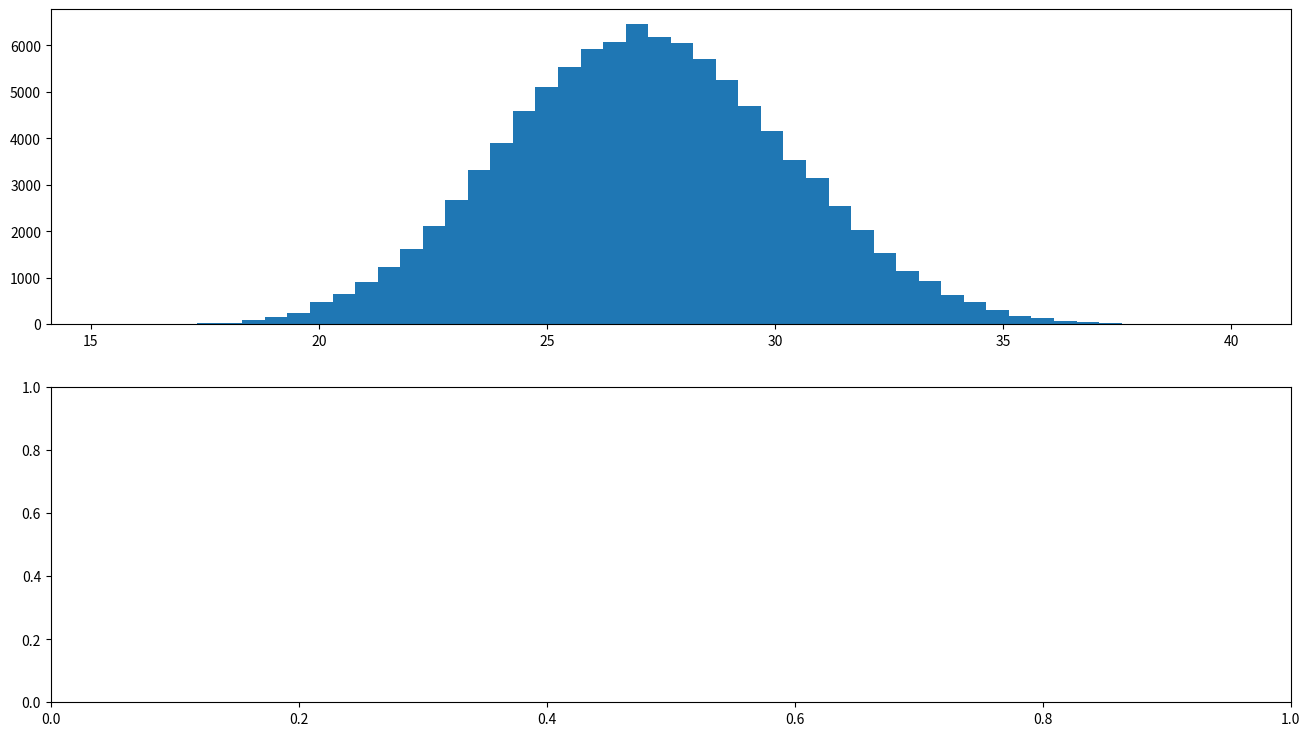

The script that saved this image: (Note: this script raises an exception after producing the figure.)
import matplotlib.pyplot as plt
import numpy as np
from collections import namedtuple

Task = namedtuple("Task", ['min', 'likely', 'max'])


def pert(min, likely, max, scale=4.0):
    """
    Create a function that will sample from a Program and Evaluation
    Review Technique (PERT) distribution, with the given parameters
    :param min: minimum estimate
    :param likely: most likely estimate
    :param max: worst-case estimate
    :param scale: lambda factor, 4.0 is approximately normal, lower will
                  flatten and higher will sharpen the peak
    :return: a function that will generate samples from the specified
             PERT distribution
    """
    mu = (min + (scale * likely) + max) / (scale + 2)
    if mu == likely:
        # Avoid divide-by-zero problems by setting a default alpha
        a = (scale / 2) + 1
    else:
        a = ((mu - min) * (2 * likely - min - max)) / (
            (likely - mu) * (max - min))
    b = (a * (max - mu)) / (mu - min)

    def pert_pdf_sampler(num_samples):
        return np.random.beta(a=a, b=b, size=num_samples) * (max - min) + min

    return pert_pdf_sampler


def mc_estimate(num_samples, tasks):
    """
    Runs a Monte Carlo simulation in order to generate probabilistic effort estimates for a set of tasks.

    Returns a numpy.array of simulation results, which represent the total time required to complete all tasks.
    Values are sampled from a beta-PELT distribution for each task, defined by the min, max, and most likely
    values defined for each task. Those sampled times are then aggregated to give a probabilistic estimate of the
    total time to complete all listed tasks.

    :param num_samples: int, the number of simulations to run for the Monte Carlo simulation
    :param tasks: list of 3-tuples with shape (min_estimate, most_likely, max_estimate), or the Task named tuple
    :return: np.array with shape (num_samples,), representing the total time required to complete
            the tasks for a given simulation run.
    """
    task_sims = []
    for task in tasks:
        pdf = pert(min=task.min, likely=task.likely, max=task.max)
        samples = pdf(num_samples).reshape((-1, 1))
        task_sims.append(samples)
    sims = np.concatenate(task_sims, axis=1)
    return sims.sum(axis=1)


def generate_plots(sims, bins, filepath):
    """
    Given a set of simulated estimates, generate the PDF and CDF graphs with 50%, 90%, 95%, and 99%
    confidence indicators.

    Estimates are expected to come from the mc_estimate function.

    :param sims: np.array of simulation results
    :param bins: number of bins to use in each histogram
    :param filepath: path where you want to save the plot
    :return: None; generates a plot and saves it to disk
    """
    fig, axarr = plt.subplots(2, figsize=(16, 9))

    # [redacted]
    sims = np.sort(sims)
    num_sims = sims.shape[0]
    conf_50 = sims[int(num_sims * 0.5)]
    conf_90 = sims[int(num_sims * 0.9)]
    conf_95 = sims[int(num_sims * 0.95)]
    conf_99 = sims[int(num_sims * 0.99)]

    # PDF
    axarr[0].hist(sims, bins=bins, cumulative=False, normed=False)
    axarr[0].set(
        title='Monte Carlo Simulation Results ({} runs)'.format(num_sims),
        ylabel='Number of Simulations')

    # CDF
    axarr[1].hist(sims, bins=bins, cumulative=True, normed=True)
    axarr[1].set(xlabel='Hours', ylabel='Cumulative Density')

    # Confidence indicators
    for ax in axarr:
        ax.axvline(
            x=conf_50,
            color='k',
            linestyle='--',
            label="50% quantile: {}".format(round(conf_50)))
        ax.axvline(
            x=conf_90,
            color='r',
            linestyle=':',
            label="90% quantile: {}".format(round(conf_90)))
        ax.axvline(
            x=conf_95,
            color='r',
            linestyle='--',
            label="95% quantile: {}".format(round(conf_95)))
        ax.axvline(
            x=conf_99,
            color='r',
            label="99% quantile: {}".format(round(conf_99)))

    plt.legend()
    plt.savefig(fname=filepath)


def main():
    mc_simulations = 100000
    plot_path = '/home/<user>/Desktop/estimate.png'

    # Each tuple should be (min, likely, max) effort estimates for the tasks
    # e.g. Task(min=1, likely=4, max=12)

    task_list = [
        # tasks here
        Task(min=1, likely=4, max=12),
        Task(min=3, likely=5, max=8),
        Task(min=8, likely=15, max=18),
        Task(min=1, likely=2, max=8)
    ]

    sims = mc_estimate(num_samples=mc_simulations, tasks=task_list)
    generate_plots(sims, bins=50, filepath=plot_path)


if __name__ == "__main__":
    main()
